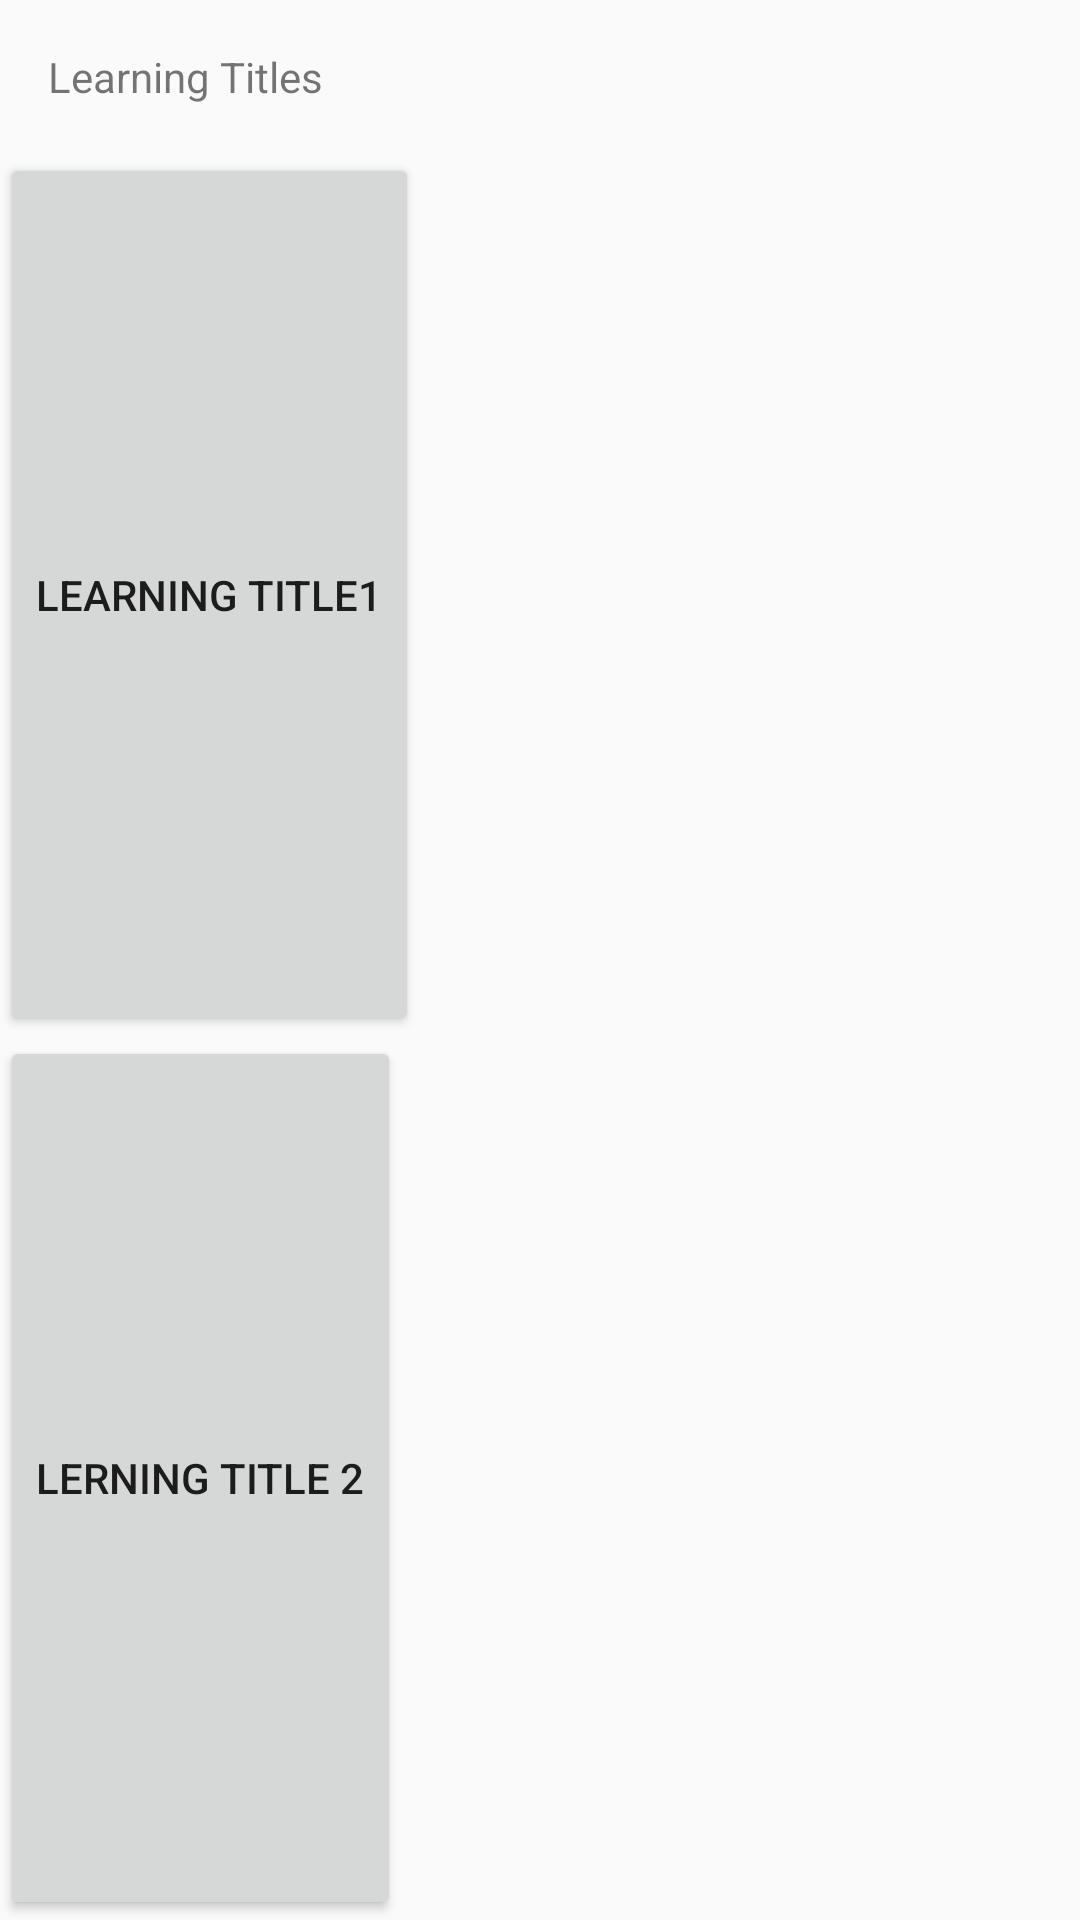

The Android layout XML behind this screen, and the referenced resources:
<!-- AndroidManifest.xml: application theme AppTheme -->
<!-- res/layout/learning_title.xml -->
<LinearLayout xmlns:android="http://schemas.android.com/apk/res/android"
    xmlns:app="http://schemas.android.com/apk/res-auto"
    xmlns:tools="http://schemas.android.com/tools"
    android:id="@+id/constraintLayout"
    android:layout_width="match_parent"
    android:layout_height="match_parent"
    tools:context="sg.edu.nus.iss.pt5.photolearnapp.activity.LearningTitles">

    <LinearLayout
        android:layout_width="match_parent"
        android:layout_height="match_parent"
        android:orientation="vertical">


    <TextView
        android:id="@+id/section_label"
        android:layout_width="wrap_content"
        android:layout_height="wrap_content"
        android:layout_marginBottom="@dimen/activity_vertical_margin"
        android:layout_marginEnd="@dimen/activity_horizontal_margin"
        android:layout_marginStart="@dimen/activity_horizontal_margin"
        android:layout_marginTop="@dimen/activity_vertical_margin"
        app:layout_constraintLeft_toLeftOf="parent"
        app:layout_constraintTop_toTopOf="@+id/constraintLayout"
        tools:layout_constraintLeft_creator="1"
        tools:layout_constraintTop_creator="1"
        android:text="Learning Titles"/>

    <Button
        android:id="@+id/button2"
        android:layout_width="wrap_content"
        android:layout_height="wrap_content"
        android:text="Learning Title1"
        android:layout_weight="1"/>

        <Button
            android:layout_width="wrap_content"
            android:layout_height="wrap_content"
            android:layout_weight="1"
            android:text="Lerning Title 2" />

    </LinearLayout>

</LinearLayout>
<!-- resources referenced by this layout -->
<resources>
  <dimen name="activity_horizontal_margin">16dp</dimen>
  <dimen name="activity_vertical_margin">16dp</dimen>
  <style name="AppTheme" parent="Theme.AppCompat.Light.DarkActionBar">
          
          <item name="colorPrimary">@color/colorPrimary</item>
          <item name="colorPrimaryDark">@color/colorPrimaryDark</item>
          <item name="colorAccent">@color/colorAccent</item>
      </style>
  <color name="colorPrimary">#7658a9</color>
  <color name="colorPrimaryDark">#8067ab</color>
  <color name="colorAccent">#700b0b0b</color>
</resources>
